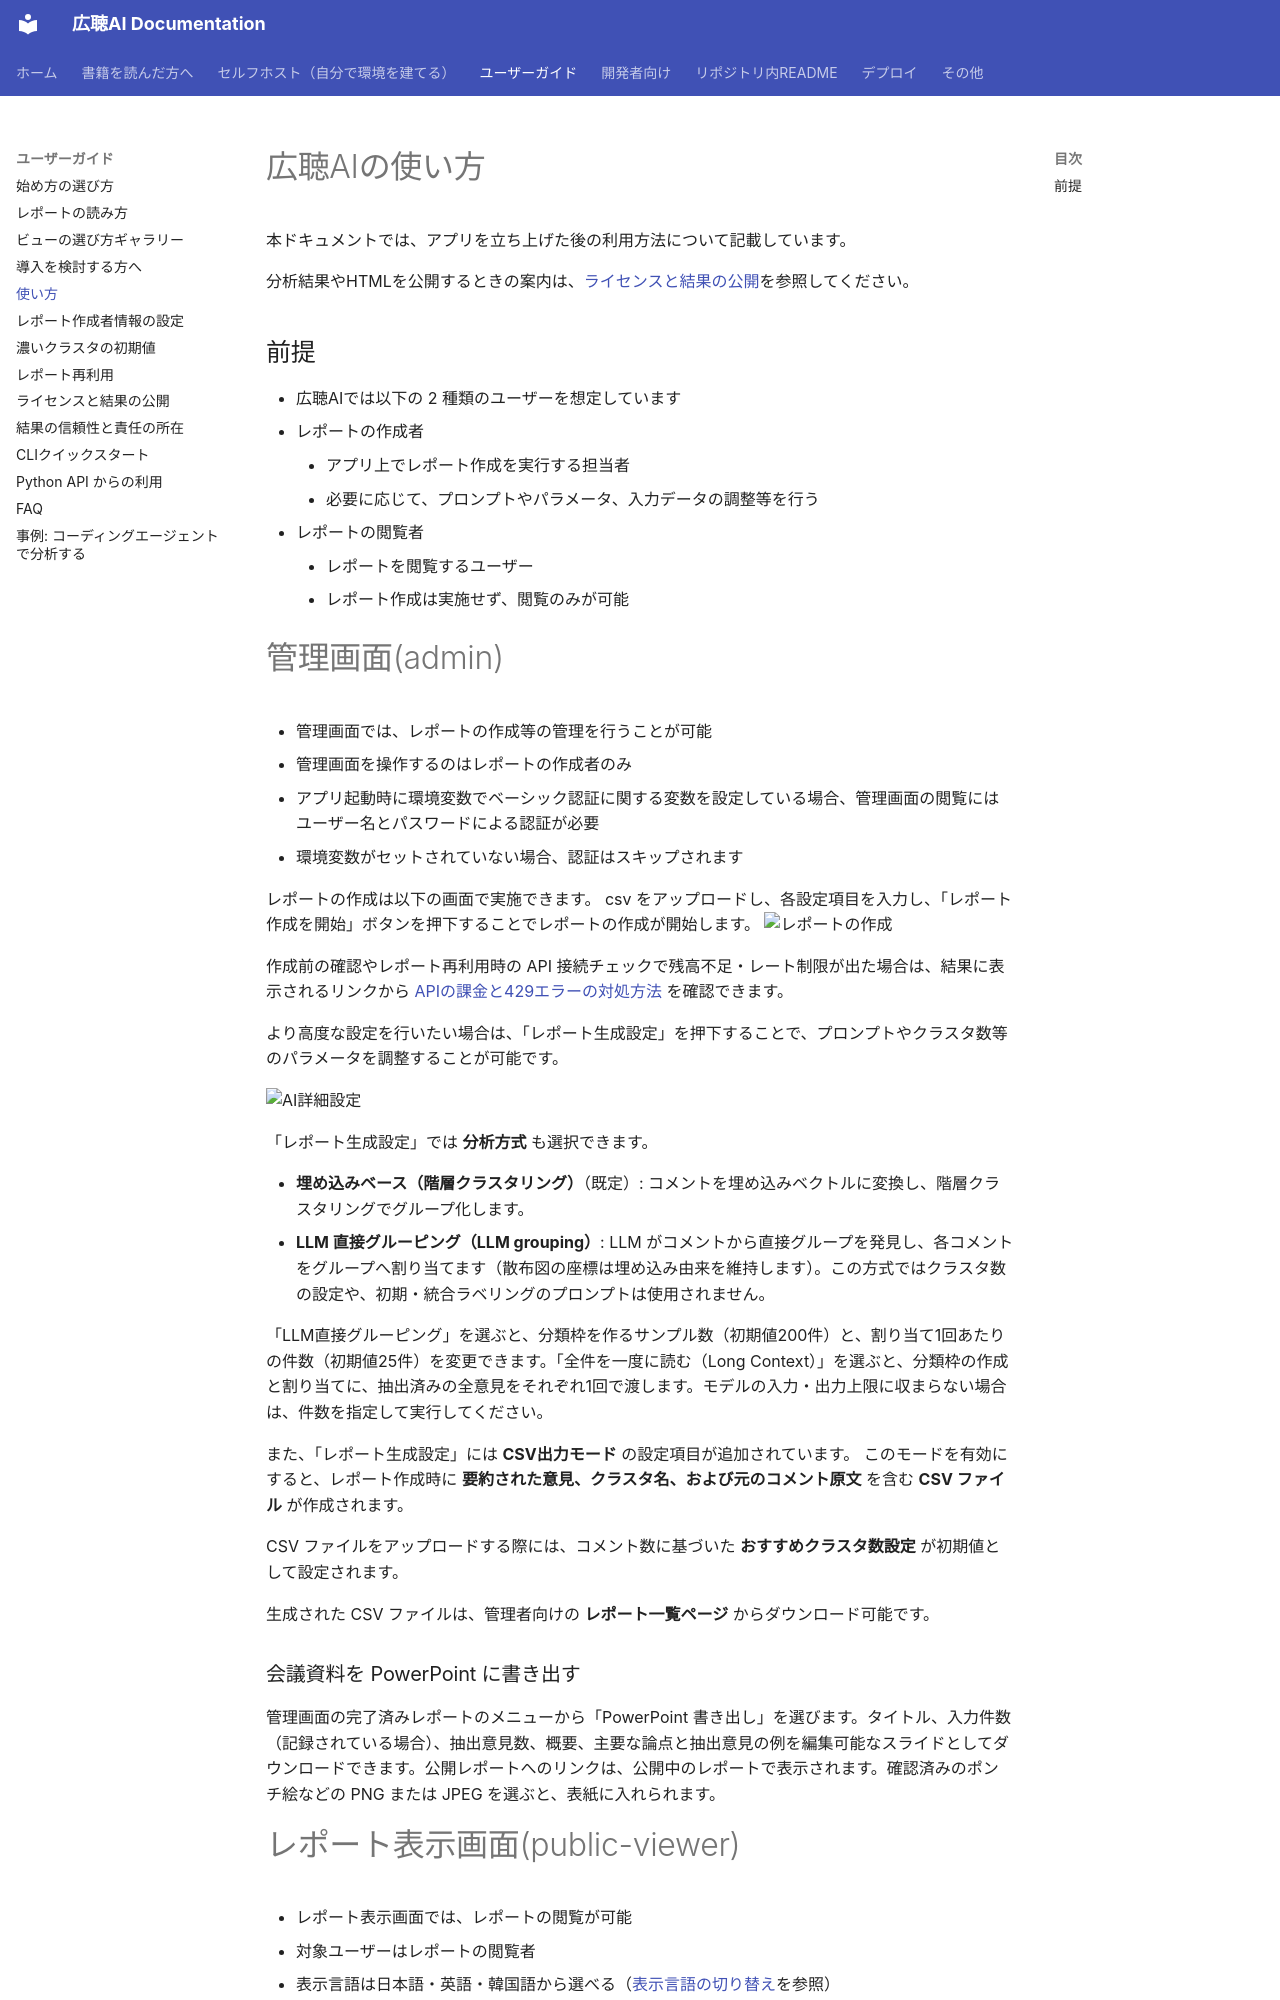

repository: digitaldemocracy2030/kouchou-ai · page: user-guide/how-to-use/index.html · generator: mkdocs

# 広聴AIの使い方

本ドキュメントでは、アプリを立ち上げた後の利用方法について記載しています。

分析結果やHTMLを公開するときの案内は、[ライセンスと結果の公開](license.md)を参照してください。

## 前提

- 広聴AIでは以下の 2 種類のユーザーを想定しています
  - レポートの作成者
    - アプリ上でレポート作成を実行する担当者
    - 必要に応じて、プロンプトやパラメータ、入力データの調整等を行う
  - レポートの閲覧者
    - レポートを閲覧するユーザー
    - レポート作成は実施せず、閲覧のみが可能

# 管理画面(admin)

- 管理画面では、レポートの作成等の管理を行うことが可能
- 管理画面を操作するのはレポートの作成者のみ
- アプリ起動時に環境変数でベーシック認証に関する変数を設定している場合、管理画面の閲覧にはユーザー名とパスワードによる認証が必要
  - 環境変数がセットされていない場合、認証はスキップされます

レポートの作成は以下の画面で実施できます。
csv をアップロードし、各設定項目を入力し、「レポート作成を開始」ボタンを押下することでレポートの作成が開始します。
![レポートの作成](./images/create_report.png)

作成前の確認やレポート再利用時の API 接続チェックで残高不足・レート制限が出た場合は、結果に表示されるリンクから [APIの課金と429エラーの対処方法](../self-hosting/api-billing-and-rate-limits.md) を確認できます。

より高度な設定を行いたい場合は、「レポート生成設定」を押下することで、プロンプトやクラスタ数等のパラメータを調整することが可能です。

![AI詳細設定](./images/ai_advanced_settings.png)

「レポート生成設定」では **分析方式** も選択できます。

- **埋め込みベース（階層クラスタリング）**（既定）: コメントを埋め込みベクトルに変換し、階層クラスタリングでグループ化します。
- **LLM 直接グルーピング（LLM grouping）**: LLM がコメントから直接グループを発見し、各コメントをグループへ割り当てます（散布図の座標は埋め込み由来を維持します）。この方式ではクラスタ数の設定や、初期・統合ラベリングのプロンプトは使用されません。

「LLM直接グルーピング」を選ぶと、分類枠を作るサンプル数（初期値200件）と、割り当て1回あたりの件数（初期値25件）を変更できます。「全件を一度に読む（Long Context）」を選ぶと、分類枠の作成と割り当てに、抽出済みの全意見をそれぞれ1回で渡します。モデルの入力・出力上限に収まらない場合は、件数を指定して実行してください。

また、「レポート生成設定」には **CSV出力モード** の設定項目が追加されています。
このモードを有効にすると、レポート作成時に **要約された意見、クラスタ名、および元のコメント原文** を含む **CSV ファイル** が作成されます。

CSV ファイルをアップロードする際には、コメント数に基づいた **おすすめクラスタ数設定** が初期値として設定されます。

生成された CSV ファイルは、管理者向けの **レポート一覧ページ** からダウンロード可能です。

### 会議資料を PowerPoint に書き出す

管理画面の完了済みレポートのメニューから「PowerPoint 書き出し」を選びます。タイトル、入力件数（記録されている場合）、抽出意見数、概要、主要な論点と抽出意見の例を編集可能なスライドとしてダウンロードできます。公開レポートへのリンクは、公開中のレポートで表示されます。確認済みのポンチ絵などの PNG または JPEG を選ぶと、表紙に入れられます。
